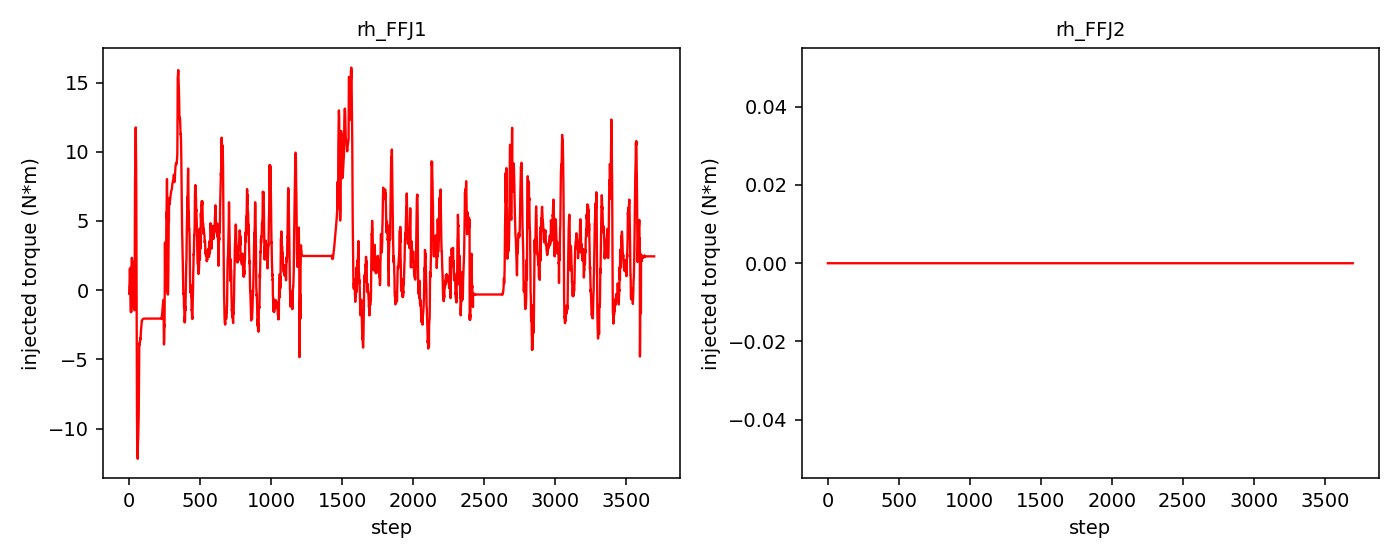

Data behind this chart, as committed beside it:
step, rh_FFJ1, rh_FFJ2
0, -0.2552, -0.000000
1, 0.2858, -0.000000
2, 0.3181, 0.000000
3, 0.7188, 0.000000
4, 1.397, 0.000000
5, 1.565, -0.000000
6, 1.223, -0.000000
7, 0.8722, -0.000000
8, -0.1909, -0.000000
9, 0.6068, -0.000000
10, 0.1467, -0.000000
11, -0.8037, -0.000000
12, -1.583, -0.000000
13, 1.636, -0.000000
14, -1.588, -0.000000
15, -0.383, -0.000000
16, 1.275, -0.000000
17, -0.1842, -0.000000
18, -1.199, -0.000000
19, 2.335, -0.000000
20, -0.7523, 0.000000
21, -0.07508, 0.000000
22, -0.6655, -0.000000
23, 2.099, 0.000000
24, -0.9418, 0.000000
25, -0.09426, 0.000000
26, 0.5446, 0.000000
27, -0.7242, 0.000000
28, -0.3501, 0.000000
29, -0.8624, 0.000000
30, 1.295, 0.000000
31, -0.7476, 0.000000
32, -0.8062, 0.000000
33, 1.755, -0.000000
34, -0.2275, 0.000000
35, -0.9526, 0.000000
36, 0.1133, 0.000000
37, 2.037, 0.000000
38, -1.455, 0.000000
39, 2.515, 0.000000
40, 6.253, 0.000000
41, 7.608, 0.000000
42, 8.931, -0.000000
43, 9.435, -0.000000
44, 10.46, 0.000000
45, 11.48, 0.000000
46, 11.76, 0.000000
47, 10.78, -0.000000
48, 9.831, -0.000000
49, 8.889, -0.000000
50, 7.064, -0.000000
51, 3.356, -0.000000
52, -1.531, -0.000000
53, -5.031, -0.000000
54, -5.112, -0.000000
55, -9.158, -0.000000
56, -11.35, -0.000000
57, -11.87, -0.000000
58, -11, -0.000000
59, -11.9, -0.000000
... 3,638 more rows
